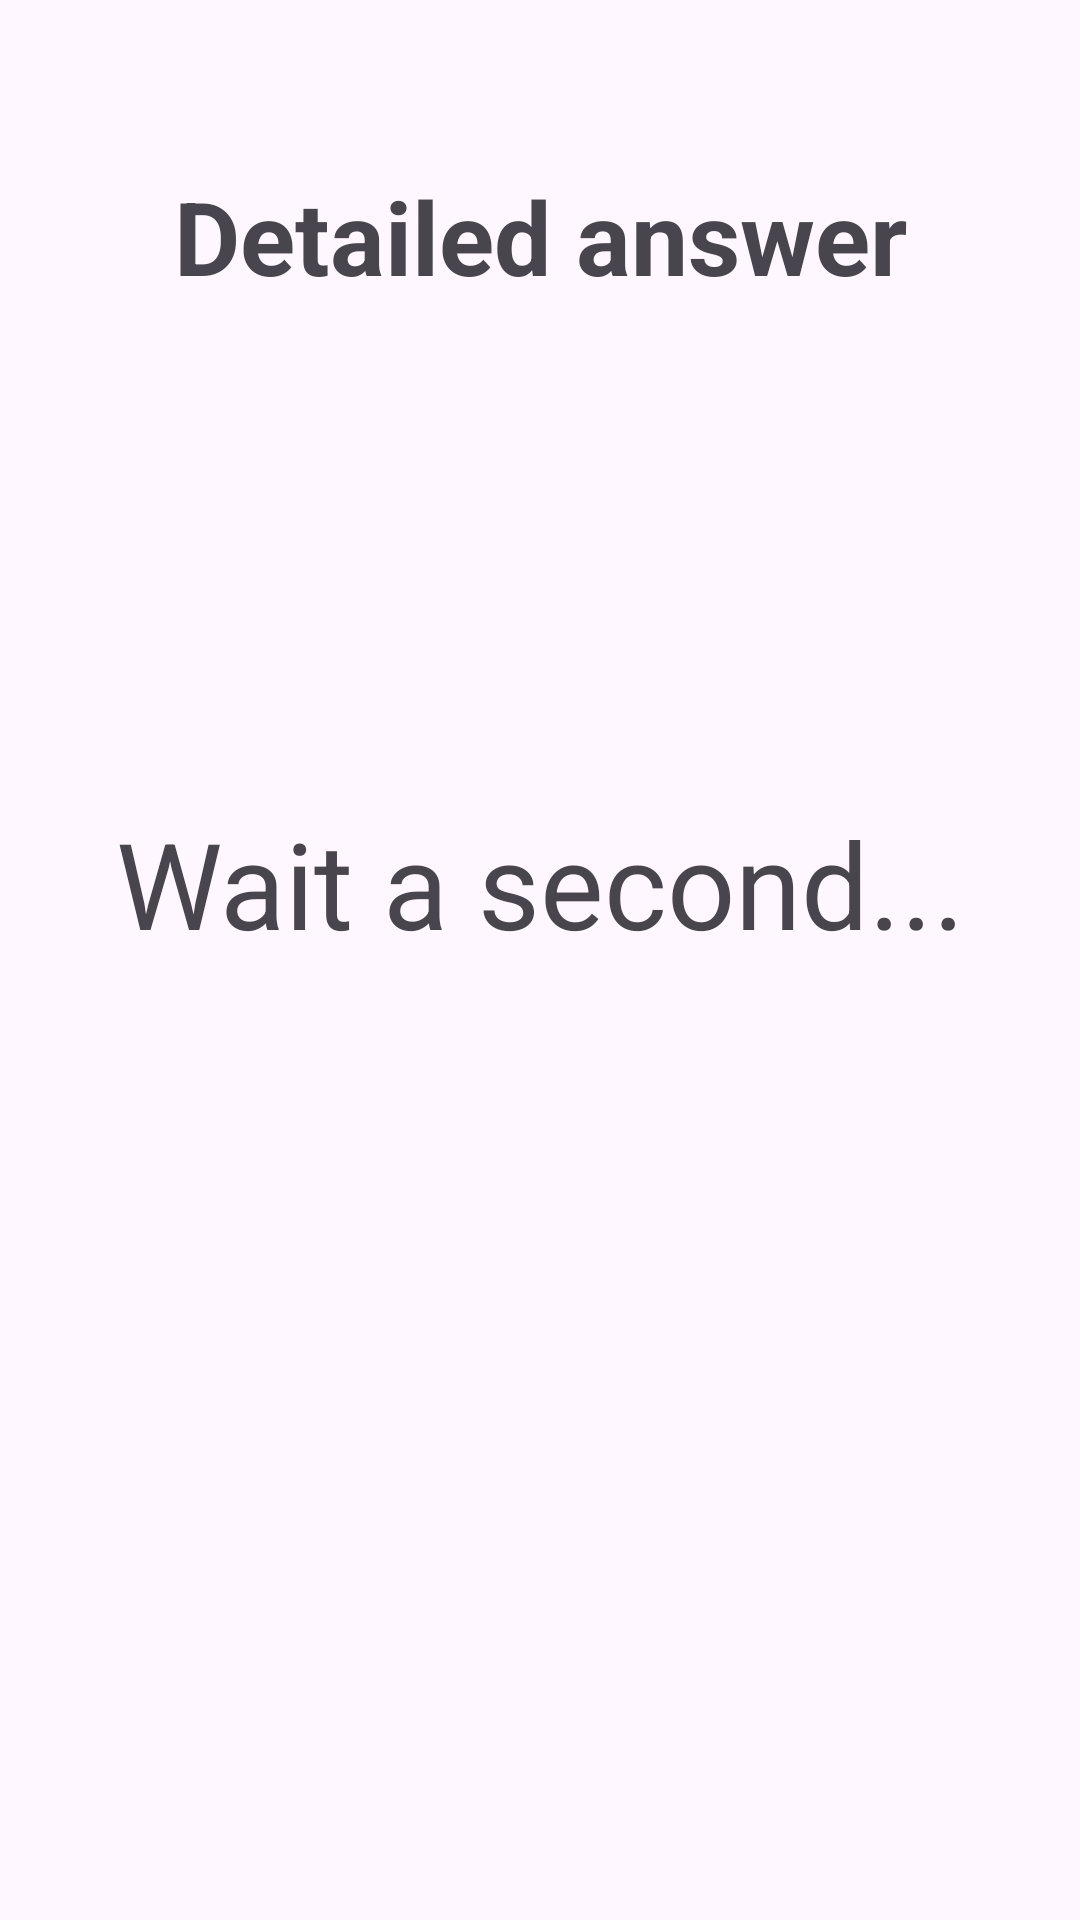

Reconstruct the res/layout file that produces this screen, plus the resources it refers to.
<!-- AndroidManifest.xml: application theme Theme.Cs50final -->
<!-- res/layout/detailed.xml -->
<?xml version="1.0" encoding="utf-8"?>
<androidx.constraintlayout.widget.ConstraintLayout xmlns:android="http://schemas.android.com/apk/res/android"
    xmlns:app="http://schemas.android.com/apk/res-auto"
    xmlns:tools="http://schemas.android.com/tools"
    android:layout_width="match_parent"
    android:layout_height="match_parent">

    <TextView
        android:id="@+id/textView"
        android:layout_width="wrap_content"
        android:layout_height="wrap_content"
        android:text="Detailed answer"
        android:textSize="34sp"
        android:textStyle="bold"
        app:layout_constraintBottom_toBottomOf="parent"
        app:layout_constraintEnd_toEndOf="parent"
        app:layout_constraintStart_toStartOf="parent"
        app:layout_constraintTop_toTopOf="parent"
        app:layout_constraintVertical_bias="0.094" />

    <TextView
        android:id="@+id/detailedAnswerTW"
        android:layout_width="376dp"
        android:layout_height="700dp"
        android:text=""
        android:scrollbars = "vertical"
        android:textAlignment="center"
        android:textSize="20sp"
        app:layout_constraintBottom_toBottomOf="parent"
        app:layout_constraintEnd_toEndOf="parent"
        app:layout_constraintHorizontal_bias="0.494"
        app:layout_constraintStart_toStartOf="parent"
        app:layout_constraintTop_toTopOf="parent"
        app:layout_constraintVertical_bias="1.0" />

    <TextView
        android:id="@+id/loadingTextViewDetailed"
        android:layout_width="333dp"
        android:layout_height="105dp"
        android:text="Wait a second..."
        android:textAlignment="center"
        android:textSize="40sp"
        app:layout_constraintBottom_toBottomOf="parent"
        app:layout_constraintEnd_toEndOf="parent"
        app:layout_constraintStart_toStartOf="parent"
        app:layout_constraintTop_toTopOf="parent" />
</androidx.constraintlayout.widget.ConstraintLayout>
<!-- resources referenced by this layout -->
<resources>
  <style name="Theme.Cs50final" parent="Base.Theme.Cs50final" />
  <style name="Base.Theme.Cs50final" parent="Theme.Material3.DayNight.NoActionBar">
          
          
      </style>
</resources>
